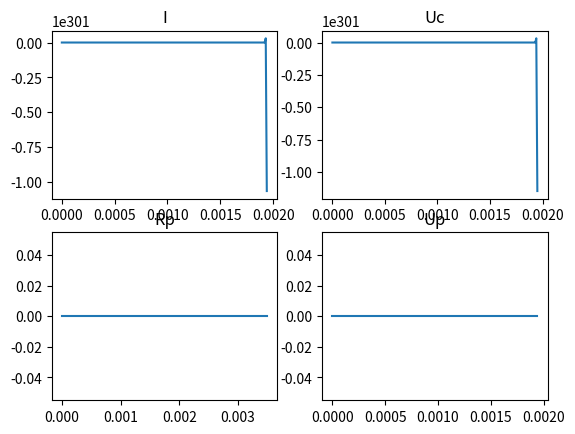

Write the Python code that produced this figure.
from math import *
import numpy as np
from scipy import interpolate
import matplotlib.pyplot as plt



I0 = 1
U0 = 1500
tw = 2000
R = 0.35
R_k = 200
C_k = 150e-6
L_ind = 60e-6
U_p_mas = []
I_mas = []
U_k_mas = []
T_mas = []
R_p_mas = []

# print("Введите Tw: ")
# tw = input()
# print("Введите R: ")
# R = input()


table_1 = [[0.5,  1.0,  5.0,  10.0, 50.0, 200.0, 400.0, 800.0, 1200.0],\
           [6400, 6790, 7150, 7270, 8010, 9185,  10010, 11140, 12010],\
           [0.4,  0.55, 1.7,  3.0,  11.0, 32.0,  40.0,  41.0,  39.0]]

table_2 = [[4000,  5000, 6000, 7000, 8000, 9000, 10000, 11000, 12000, 13000, 14000],\
           [0.031, 0.27, 2.05, 6.06, 12.0, 19.9, 29.6,  41.1,  54.1,  67.7,  81.5]]


def t_z(z, m, t0):
    # print(m, z, t0)
    return t0 + (tw - t0) * pow(z, m)

def logarifm(table):
    for i in range(len(table)):
        for j in range(len(table[0])):
            table[i][j] = log(table[i][j])


logarifm(table_2)

def bin_srch(arr, x):
    a = 0
    b = len(arr) - 1
    while a < b:
        mid = int((a+b)/2)
        if x > arr[int(mid)]:
            a = mid+1
        else:
            b = mid
    return b


def stupid_search(mas, val):
    for i in range(1, len(mas)):
        if ((val >= mas[i - 1]) and (val <= mas[i])):
            return i - 1
    return -1


def divided_difference(xs, ys):
    l = len(xs)
    if l == 1:
        return ys[0]
    else:
        return (divided_difference(xs[:-1], ys[:-1]) - divided_difference(xs[1:], ys[1:])) / (xs[0] - xs[l - 1])

def newton(x, x_arr, y_arr):
    i = bin_srch(x_arr, x)
    smpl_x = []; smpl_y = []
    if i == 0:
        smpl_x = x_arr[:3]
        smpl_y = y_arr[:3]
    elif i == len(x_arr)-1:
        smpl_x = x_arr[-3:]
        smpl_y = y_arr[-3:]
    else:
        smpl_x = x_arr[i-1:i+2]
        smpl_y = y_arr[i-1:i+2]
    y_x = smpl_y[0]
    for i in range(1, len(smpl_x)):
        k = 1
        for j in range(i):
           k *= (x - smpl_x[j])
        dd = divided_difference(smpl_x[:i+1], smpl_y[:i+1])
        y_x += (k * dd)
    return y_x

# print("Newton", newton(500, table_1[0], table_1[1]))


def line_interpolation(x_mas, y_mas, x):
    left = stupid_search(x_mas, x)
    if (left != -1):
        right = left + 1
        a = (y_mas[right] - y_mas[left]) / (x_mas[right] - x_mas[left])
        b = y_mas[left] - a * x_mas[left]
        return a * x + b
    else:
        return -1



def func(z, m , T0):
    # m  = newton(I, table_1[0], table_1[2])
    # T0 = newton(I, table_1[0], table_1[1])
    # f_m  = interpolate.interp1d(table_1[0], table_1[2], fill_value = "extrapolate")
    # f_T0 = interpolate.interp1d(table_1[0], table_1[1], fill_value = "extrapolate")
    # m = f_m(I)
    # T0 = f_T0(I)

    temperature = t_z(z, m, T0)
    # print (m, T0, temperature)
    f_sigm = interpolate.interp1d(table_2[0], table_2[1], fill_value = "extrapolate")

    sigm = exp(f_sigm(log(temperature)))
    # print("sigm -> ", sigm, temperature)

    return sigm * z

# def func(x):
#     return sqrt(1 + 2 * x * x - x * x * x)

def simpson(point_count, a, b, I):
    h = (b - a) / (2 * point_count)
    f_m  = interpolate.interp1d(table_1[0], table_1[2], fill_value = "extrapolate")
    f_T0 = interpolate.interp1d(table_1[0], table_1[1], fill_value = "extrapolate")
    m = f_m(abs(I))
    T0 = f_T0(abs(I))

    result = func(a, m, T0) + func(b, m, T0)

    count = 0

    z = a + h
    while(z < b - 2*h):
        count += 1
        if (count % 2 == 0):
            result += func(z, m, T0) * 2
        else:
            result += func(z, m, T0) * 4
        z += h

    return result * h / 3
#                                       !~!~!~!~!~!~!~!~!~!~!~!~!~!~!~!~!~!~!~!~!~!~!~!~!~!~!~!~!
def find_Rp(I, point_count):
    return 0
    # return L_ind / (2 * pi * R * R * simpson(point_count, 0, 1, I))

def find_Idt(I, U):
    return (U - (find_Rp(I, 100) + R_k) * I) / L_ind

def find_Udt(I):
    return -I / C_k

def RungeCutta(begin, end, h):
    I = I0
    U = U0
    while(begin <= end):

        R_p = find_Rp(I, 100)

        I_mas.append(I)
        U_k_mas.append(U)
        U_p_mas.append(I * R_p)
        R_p_mas.append(R_p)
        T_mas.append(begin)

        Ki1 = find_Idt(I, U)
        Ki2 = find_Idt(I + h / 2, U + (h * Ki1) / 2)
        Ki3 = find_Idt(I + h / 2, U + (h * Ki2) / 2)
        Ki4 = find_Idt(I + h, U + h * Ki3)

        Ku1 = find_Udt(I)
        Ku2 = find_Udt(I + (h * Ki1) / 2)
        Ku3 = find_Udt(I + (h * Ki2) / 2)
        Ku4 = find_Udt(I + h * Ki3)

        I = I + h / 6 * (Ki1 + 2 * Ki2 + 2 * Ki3 + Ki4)
        U = U + h / 6 * (Ku1 + 2 * Ku2 + 2 * Ku3 + Ku4)

        # if I < 0:
        #     I = 0
        

        begin += h

    print("OK")
    plt.subplot (2, 2, 1)
    plt.plot(T_mas,I_mas)
    plt.title("I")
    plt.subplot (2, 2, 2)
    plt.plot(T_mas,U_k_mas)
    plt.title("Uc")
    plt.subplot (2, 2, 3)
    plt.plot(T_mas,R_p_mas)
    plt.title("Rp")
    plt.subplot (2, 2, 4)
    plt.plot(T_mas,U_p_mas)
    plt.title("Up")
    plt.show()


RungeCutta(0, 350e-5, 1e-5)



# f_m  = interpolate.interp1d(table_1[0], table_1[2], fill_value = "extrapolate")
# f_T0 = interpolate.interp1d(table_1[0], table_1[1], fill_value = "extrapolate")
# m = f_m(I)
# T0 = f_T0(I)